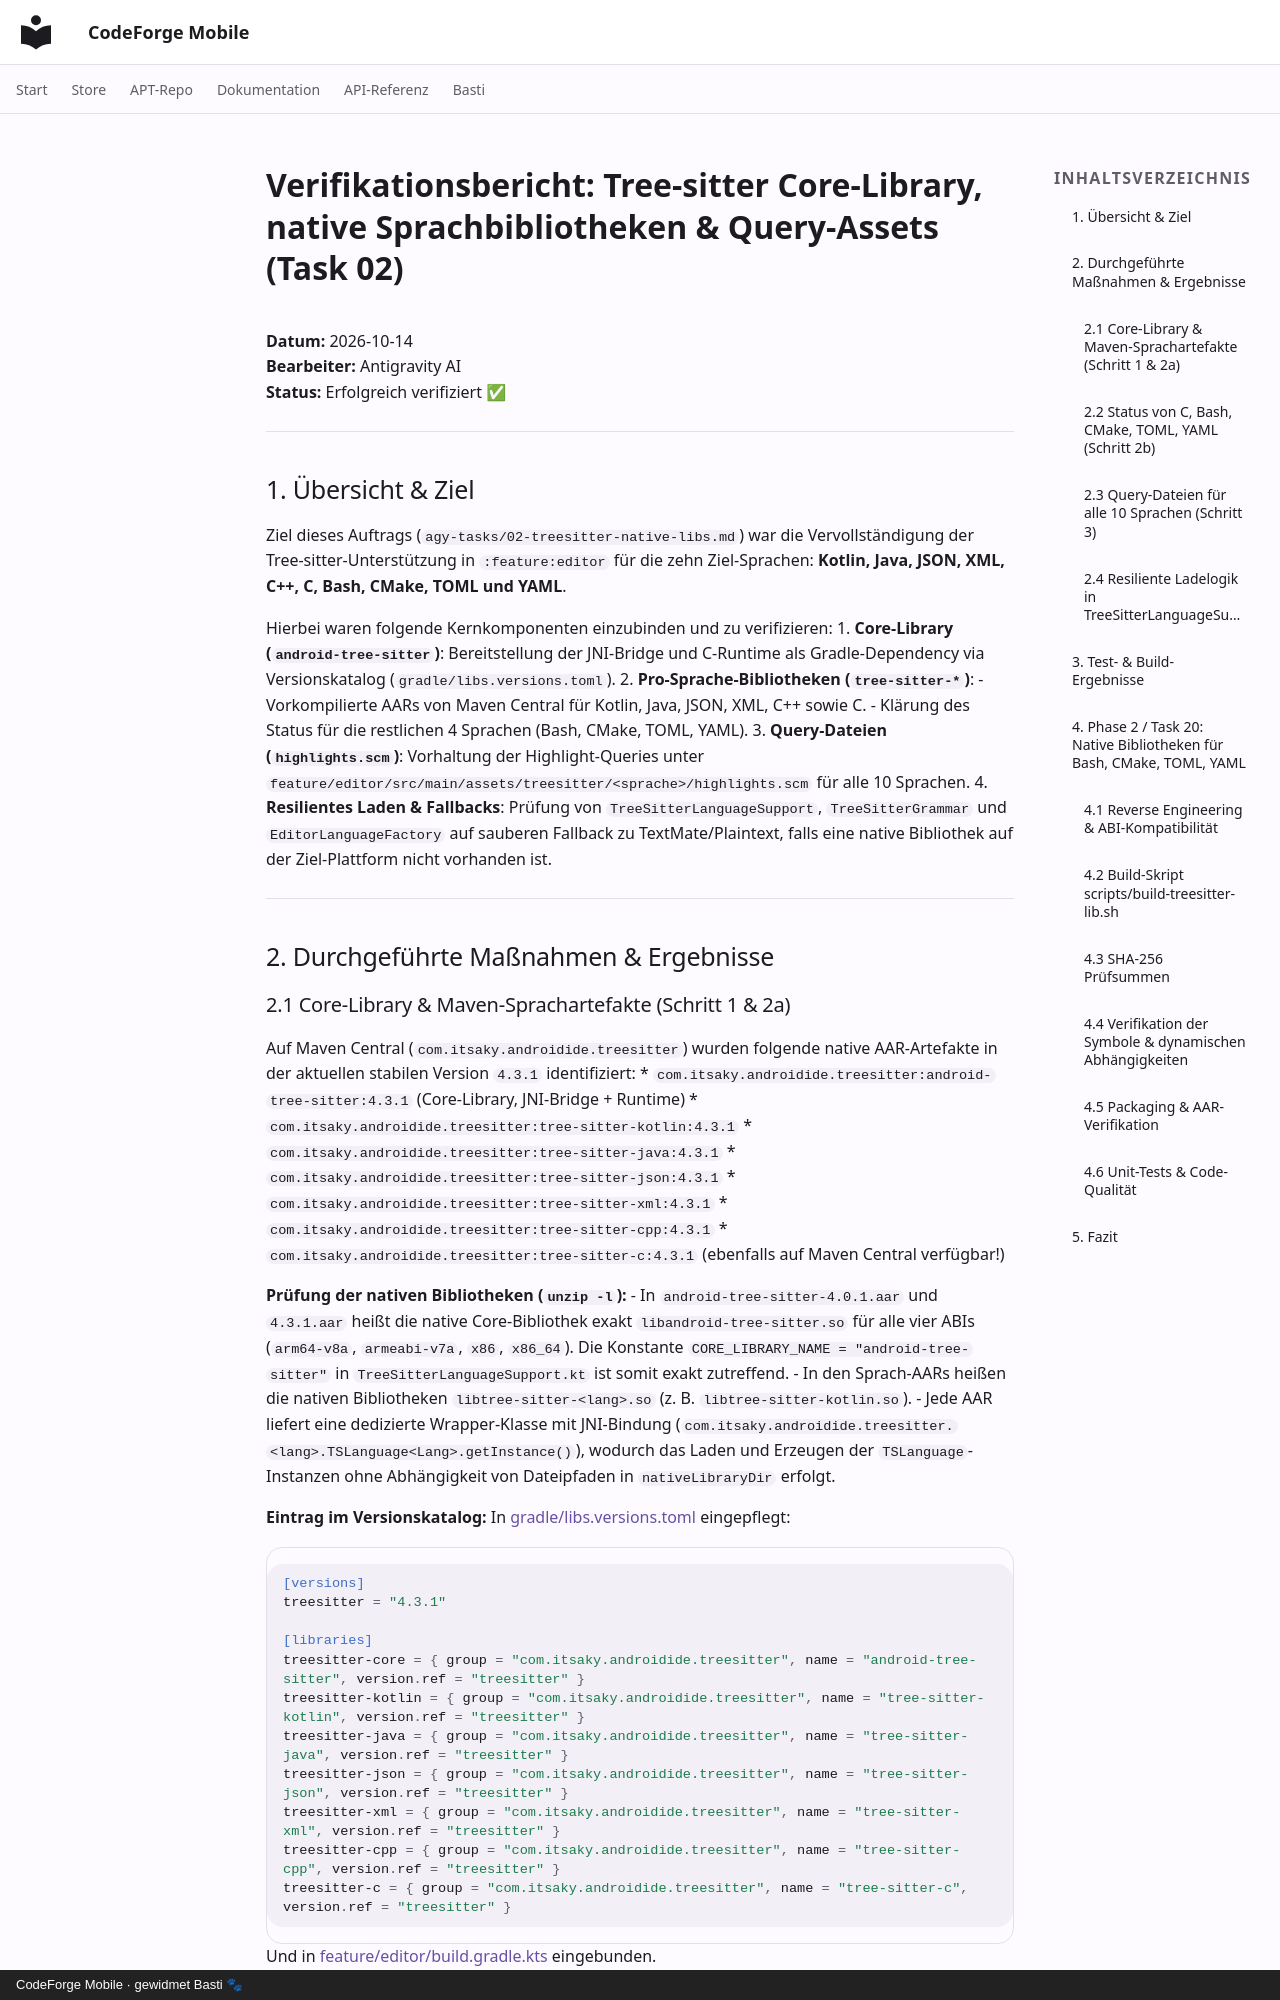

repository: scto/CodeForgeMobile · page: treesitter-native-libs-verification/index.html · generator: mkdocs · copyright: CodeForge Mobile · gewidmet Basti 🐾

# Verifikationsbericht: Tree-sitter Core-Library, native Sprachbibliotheken & Query-Assets (Task 02)

**Datum:** 2026-10-14  
**Bearbeiter:** Antigravity AI  
**Status:** Erfolgreich verifiziert ✅

---

## 1. Übersicht & Ziel

Ziel dieses Auftrags (`agy-tasks/02-treesitter-native-libs.md`) war die Vervollständigung der Tree-sitter-Unterstützung in `:feature:editor` für die zehn Ziel-Sprachen:
**Kotlin, Java, JSON, XML, C++, C, Bash, CMake, TOML und YAML**.

Hierbei waren folgende Kernkomponenten einzubinden und zu verifizieren:
1. **Core-Library (`android-tree-sitter`)**: Bereitstellung der JNI-Bridge und C-Runtime als Gradle-Dependency via Versionskatalog (`gradle/libs.versions.toml`).
2. **Pro-Sprache-Bibliotheken (`tree-sitter-*`)**:
   - Vorkompilierte AARs von Maven Central für Kotlin, Java, JSON, XML, C++ sowie C.
   - Klärung des Status für die restlichen 4 Sprachen (Bash, CMake, TOML, YAML).
3. **Query-Dateien (`highlights.scm`)**: Vorhaltung der Highlight-Queries unter `feature/editor/src/main/assets/treesitter/<sprache>/highlights.scm` für alle 10 Sprachen.
4. **Resilientes Laden & Fallbacks**: Prüfung von `TreeSitterLanguageSupport`, `TreeSitterGrammar` und `EditorLanguageFactory` auf sauberen Fallback zu TextMate/Plaintext, falls eine native Bibliothek auf der Ziel-Plattform nicht vorhanden ist.

---

## 2. Durchgeführte Maßnahmen & Ergebnisse
